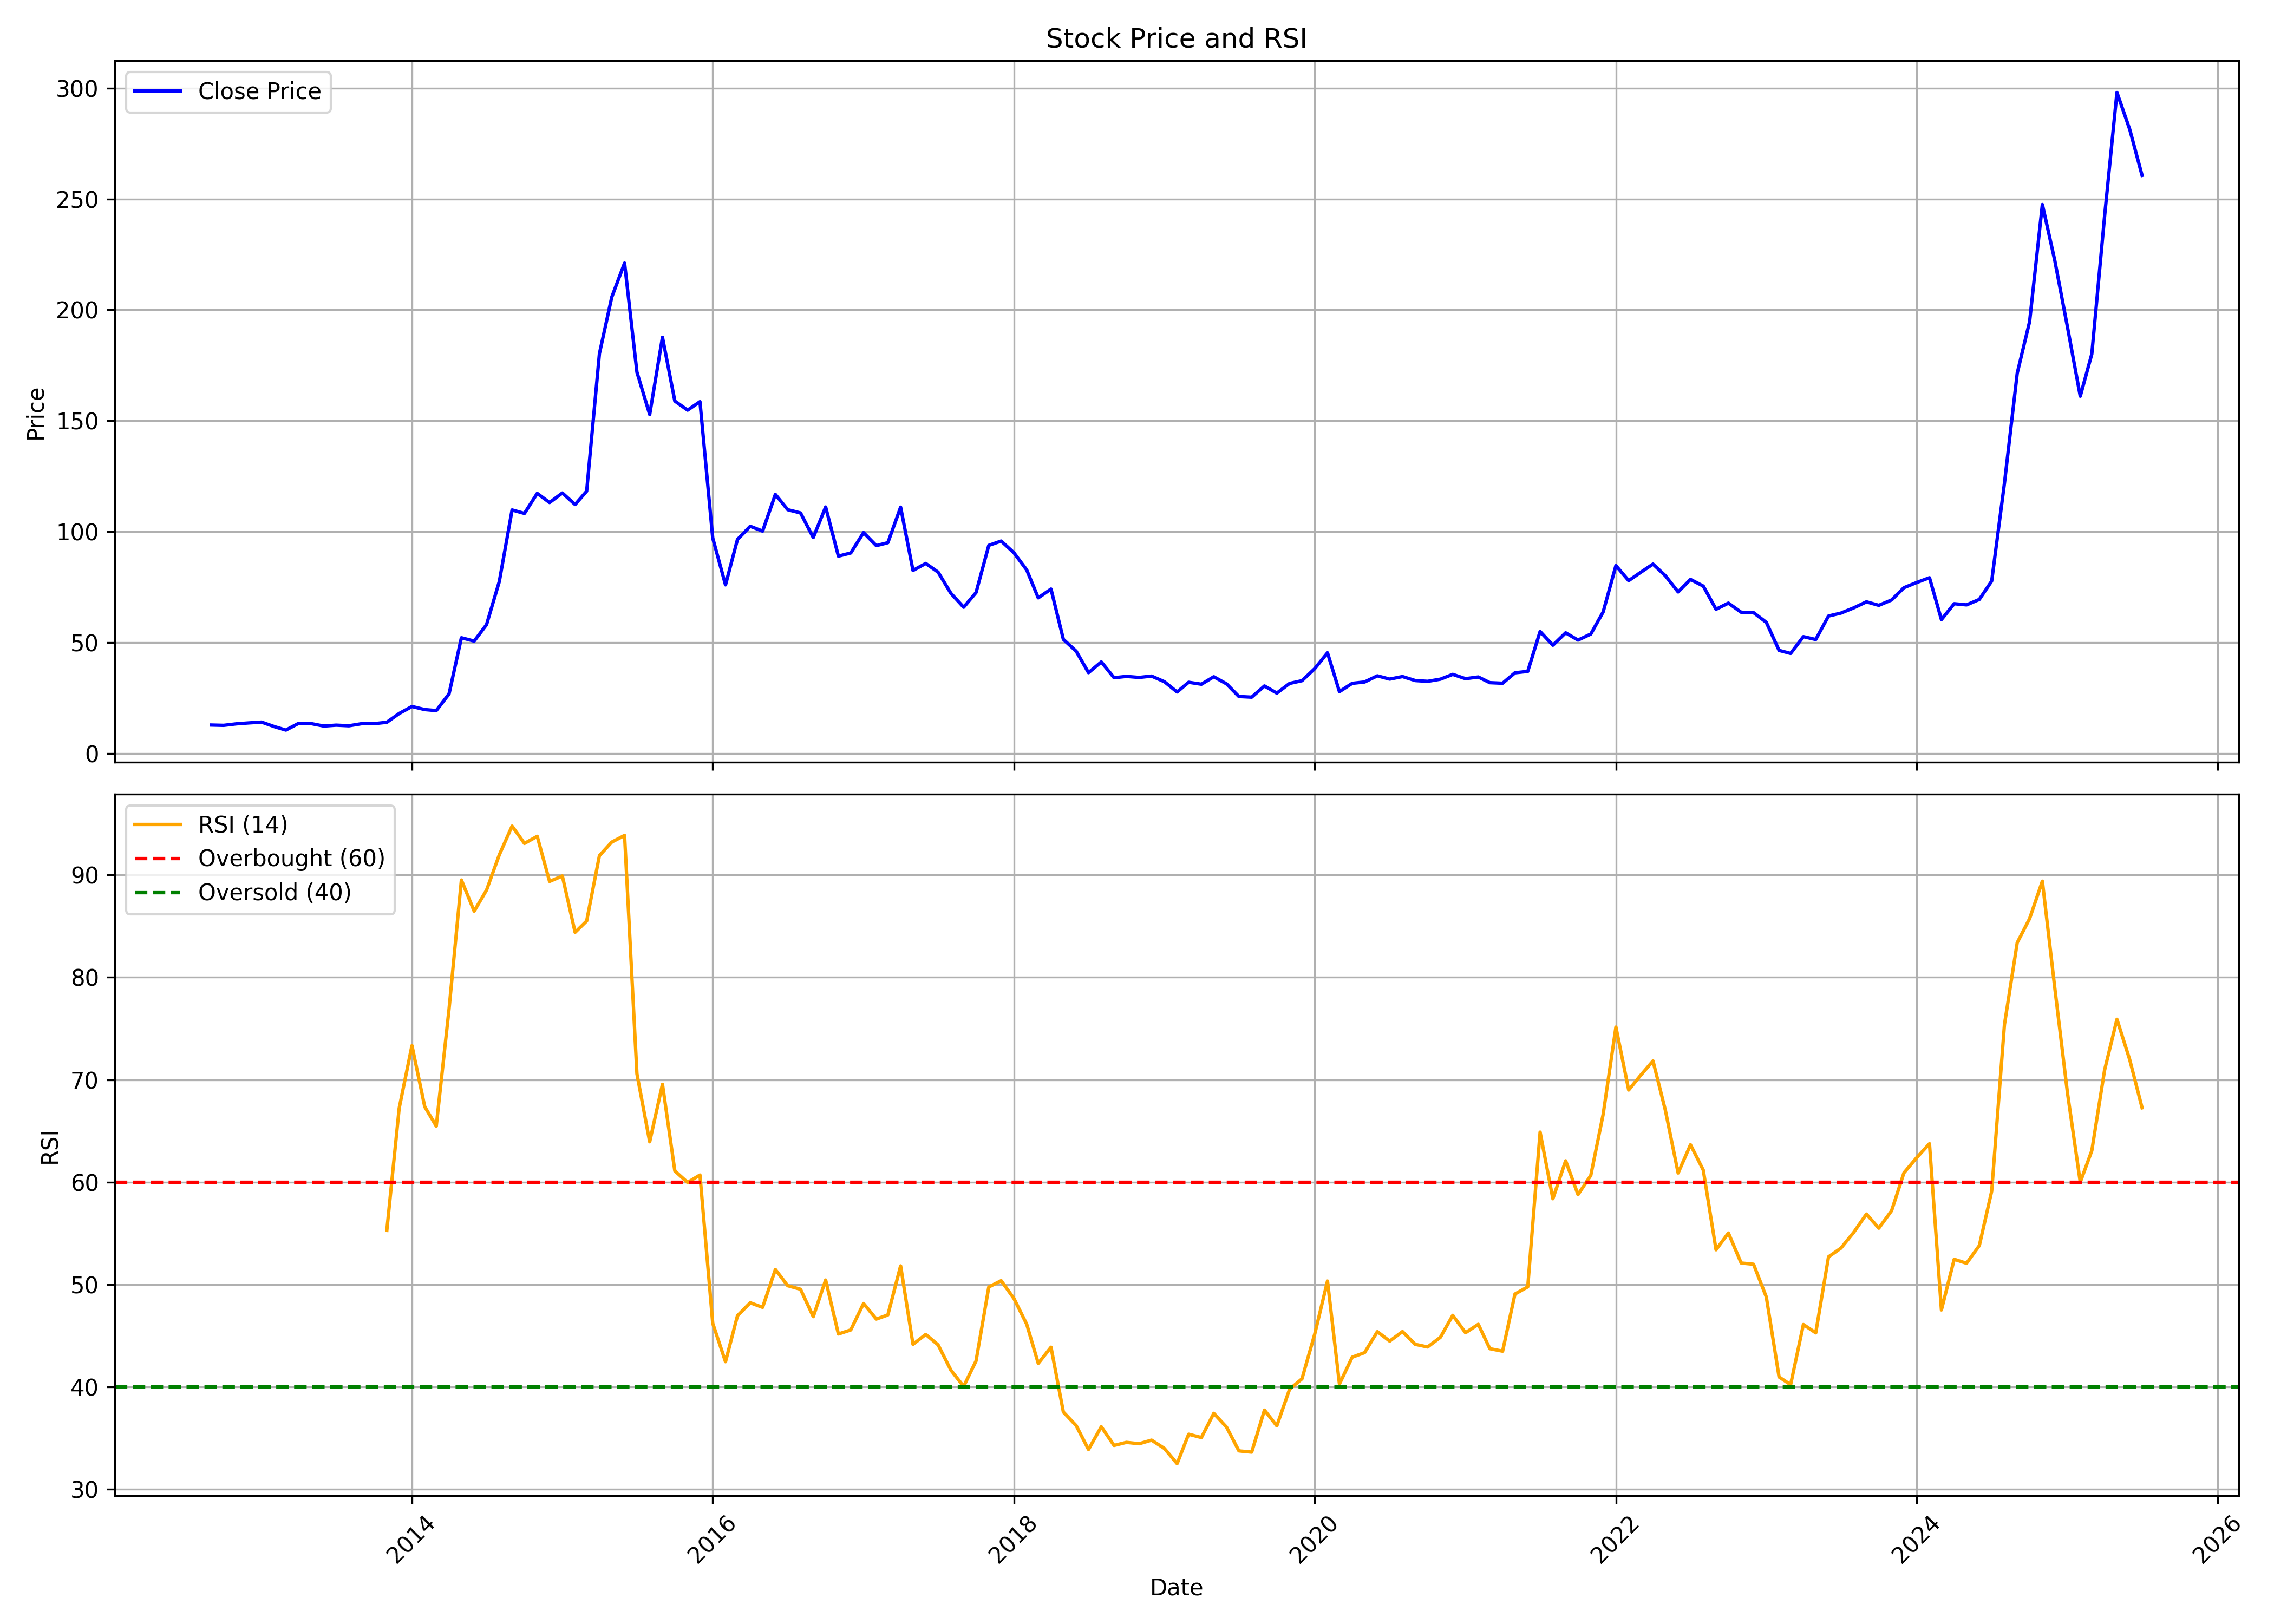

The table this chart was drawn from, first rows:
, date, symbol, open, high, low, close, volume, rsi
0, 2012-09-01, KITEX, 13.6, 15.16, 12.61, 12.95, 557684, 
1, 2012-10-01, KITEX, 13.16, 15.16, 11.91, 12.81, 1749226, 
2, 2012-11-01, KITEX, 13.61, 14.72, 10.83, 13.49, 548892, 
3, 2012-12-01, KITEX, 12.77, 15.16, 12.63, 13.9, 1528952, 
4, 2013-01-01, KITEX, 14.51, 15.6, 13.47, 14.27, 870741, 
5, 2013-02-01, KITEX, 14.34, 14.34, 11.29, 12.23, 437647, 
6, 2013-03-01, KITEX, 11.69, 12.67, 10.24, 10.67, 237571, 
7, 2013-04-01, KITEX, 11.04, 14.4, 10.83, 13.71, 813185, 
8, 2013-05-01, KITEX, 13.71, 14.04, 12.56, 13.61, 948382, 
9, 2013-06-01, KITEX, 14.01, 14.04, 11.39, 12.49, 334371, 
10, 2013-07-01, KITEX, 12.73, 13.58, 11.05, 12.89, 804630, 
11, 2013-08-01, KITEX, 13.05, 13.12, 11.61, 12.61, 514245, 
12, 2013-09-01, KITEX, 12.82, 14.37, 12.07, 13.56, 492942, 
13, 2013-10-01, KITEX, 14.26, 14.26, 12.62, 13.56, 757936, 
14, 2013-11-01, KITEX, 13.17, 14.92, 12.95, 14.19, 592054, 55.28
15, 2013-12-01, KITEX, 14.26, 18.41, 13.89, 18.15, 1355483, 67.22
16, 2014-01-01, KITEX, 18.21, 22.99, 17.36, 21.31, 2446856, 73.33
17, 2014-02-01, KITEX, 20.63, 21.94, 19.31, 19.91, 629767, 67.36
18, 2014-03-01, KITEX, 20.62, 20.73, 19.2, 19.45, 703979, 65.47
19, 2014-04-01, KITEX, 19.97, 29.12, 19.15, 26.97, 5311339, 76.9
20, 2014-05-01, KITEX, 26.97, 55.39, 26.33, 52.28, 12340084, 89.5
21, 2014-06-01, KITEX, 52.19, 58.85, 47.57, 50.76, 5358561, 86.46
22, 2014-07-01, KITEX, 50.55, 65.98, 48.47, 58.18, 17437664, 88.51
23, 2014-08-01, KITEX, 57.97, 79.58, 55.75, 77.61, 14460995, 91.96
24, 2014-09-01, KITEX, 77.88, 116.4, 71.02, 109.9, 25503663, 94.77
25, 2014-10-01, KITEX, 112.3, 112.3, 98.23, 108.3, 9775547, 93.07
26, 2014-11-01, KITEX, 109.9, 128.7, 108.2, 117.3, 11117908, 93.77
27, 2014-12-01, KITEX, 117.9, 122.1, 97.75, 113.2, 7415250, 89.36
28, 2015-01-01, KITEX, 113.2, 133.4, 112.5, 117.5, 12591025, 89.9
29, 2015-02-01, KITEX, 117.5, 122.9, 106.7, 112.3, 3864728, 84.39
30, 2015-03-01, KITEX, 113.3, 120.1, 110.4, 118.3, 4021765, 85.5
31, 2015-04-01, KITEX, 119.2, 190.9, 118.6, 180.3, 31208932, 91.88
32, 2015-05-01, KITEX, 180.3, 209.9, 164.8, 205.8, 11238982, 93.21
33, 2015-06-01, KITEX, 208.2, 227.3, 181.9, 221.1, 21406893, 93.86
34, 2015-07-01, KITEX, 223.4, 238, 157.3, 172, 20901827, 70.58
35, 2015-08-01, KITEX, 172.8, 182.7, 127.4, 152.9, 11050612, 63.94
36, 2015-09-01, KITEX, 152.2, 192.1, 145.6, 187.7, 15216823, 69.55
37, 2015-10-01, KITEX, 187.9, 191.5, 155.1, 158.9, 9625043, 61.09
38, 2015-11-01, KITEX, 159.7, 161, 146.4, 154.8, 3924036, 59.97
39, 2015-12-01, KITEX, 155.1, 165.1, 140.6, 158.7, 5618966, 60.69
40, 2016-01-01, KITEX, 159.7, 162.8, 85.4, 97.19, 19390096, 46.21
41, 2016-02-01, KITEX, 99.82, 112.4, 75.44, 76.1, 14137820, 42.46
42, 2016-03-01, KITEX, 77.83, 97.76, 75.42, 96.55, 8882334, 46.95
43, 2016-04-01, KITEX, 95.41, 110.3, 95.41, 102.5, 16407780, 48.22
44, 2016-05-01, KITEX, 102.3, 107.6, 96.38, 100.3, 6255106, 47.77
45, 2016-06-01, KITEX, 100.7, 118.2, 100.3, 116.9, 14175267, 51.47
46, 2016-07-01, KITEX, 115.1, 120.6, 107.2, 110, 9577276, 49.88
47, 2016-08-01, KITEX, 111.1, 111.1, 96.26, 108.5, 7591663, 49.54
48, 2016-09-01, KITEX, 109.3, 112.4, 88.65, 97.44, 4017091, 46.86
49, 2016-10-01, KITEX, 97.44, 117.7, 94.96, 111.2, 7185190, 50.44
50, 2016-11-01, KITEX, 92.2, 103.1, 78.36, 89.04, 13544505, 45.17
51, 2016-12-01, KITEX, 91.72, 93.25, 86.57, 90.48, 2022573, 45.57
52, 2017-01-01, KITEX, 90.15, 103.5, 89.07, 99.65, 4186555, 48.15
53, 2017-02-01, KITEX, 99.51, 100.6, 92.5, 93.79, 1997013, 46.63
54, 2017-03-01, KITEX, 93.94, 96.87, 92.67, 95.1, 2930329, 47.03
55, 2017-04-01, KITEX, 96.17, 119.5, 92.83, 111.1, 13140642, 51.82
56, 2017-05-01, KITEX, 111.1, 111.1, 81.06, 82.6, 10010874, 44.16
57, 2017-06-01, KITEX, 82.81, 93.03, 82.61, 85.75, 5417204, 45.13
58, 2017-07-01, KITEX, 85.87, 93.67, 76.9, 81.82, 5890896, 44.1
59, 2017-08-01, KITEX, 81.7, 86.18, 65.82, 72.3, 3780792, 41.64
... 95 more rows
